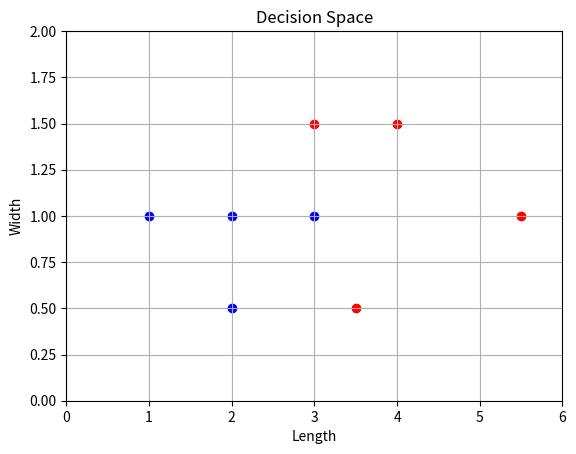
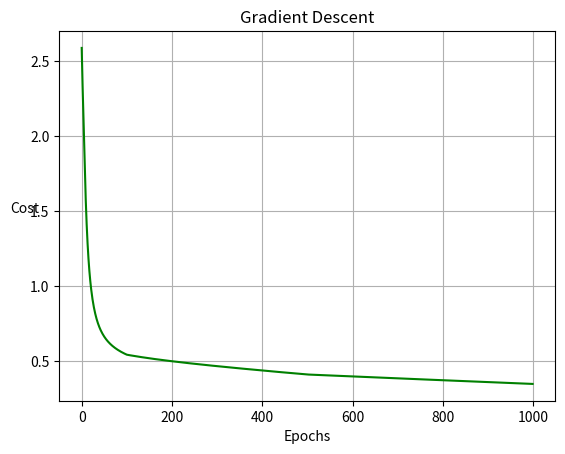
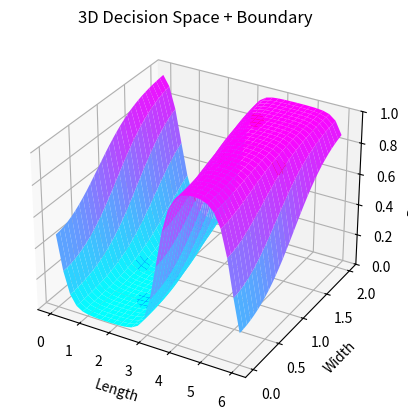

Source code (Python) for these figures, in order:
# بسم الله الرحمن الرحيم
# We have "n" flowers that are described by 2 features (inputs); some length "l" and width "w", and depending on these 2 features we are to predict whether it's a blue or a red flower
# Since we have 2 outputs (blue or red), this implies that this is a binary classification problem (cannot be solved linearly [noncontinuous], therefore we need to introduce nonlinearity (either add hidden layers or activation functions or both))
# We set red flowers = 1, and blue flowers = 0, and that is possible by applying the sigmoid activation function to our predicted output
# 2 leaf/input nodes, and one output node (from 0 to 1)

import time
import numpy as np
import sympy
from sympy import symbols as syms, lambdify
from matplotlib import pyplot as plt

y_b = 0
y_r = 1
alpha = 0.1  # The learning rate is the MOST IMPORTANT hyperparamter to tune when training a neural network (notice that we increased initial alpha to 1.4 for it to converge faster at the beginning, but then toned it down a bit, so that it wont cause the weights to bounce-off/oscillate back and forth around the minimum of the cost surface/curvature)
              # The smaller the alpha, the less noisy your change in parameters and cost will be (more smooth/gradual)

w1, w2, b1, b2, c1, c2, k = syms('w1, w2, b1, b2, c1, c2, k')


def sigmoid(output):
    return 1/(1+sympy.exp(-output))


# Data samples:
data = [[3, 1.5, 1], [3.5, 0.5, 1], [4, 1.5, 1], [5.5, 1, 1], [1, 1, 0], [2, 1, 0], [2, 0.5, 0], [3, 1, 0]]  # 8 elements in the list "data", each element is a list itself: [length, width, color]
cost = 0

# Construct a scatter plot of the decision space:
for sample in data:
    color = "r"
    if sample[2] == 0:
        color = "b"
    plt.scatter(sample[0], sample[1], c=color)

plt.axis([0, 6, 0, 2])  # axis() takes the form: [xmin, xmax, ymin, ymax]
plt.title('Decision Space')
plt.xlabel('Length')
plt.ylabel('Width')
plt.grid()
plt.show()

t_p = time.process_time()
t_c = time.perf_counter()
t = time.time()

# Calculate the loss of this function:
for sample in data:
    cost += (sigmoid(w1*(sympy.sin(c1*sample[0] + b1)) + w2*(sympy.cos(c2*sample[1] + b2)) + k) - sample[2])**2  # Here we are taking the cost of ALL our samples, in practice you would divide the number of samples into "batches", and then pass each batch into the cost to process gradient descent, then repeat for all the different batches till you complete the entire sample set (cover all the batches = 1 epoch)
print(f"cost = {cost} \n")

dw1 = cost.diff(w1)
dw2 = cost.diff(w2)
db1 = cost.diff(b1)
db2 = cost.diff(b2)
dc1 = cost.diff(c1)
dc2 = cost.diff(c2)
dk = cost.diff(k)

dw1 = lambdify((w1, w2, b1, b2, c1, c2, k), dw1)
dw2 = lambdify((w1, w2, b1, b2, c1, c2, k), dw2)
db1 = lambdify((w1, w2, b1, b2, c1, c2, k), db1)
db2 = lambdify((w1, w2, b1, b2, c1, c2, k), db2)
dc1 = lambdify((w1, w2, b1, b2, c1, c2, k), dc1)
dc2 = lambdify((w1, w2, b1, b2, c1, c2, k), dc2)
dk = lambdify((w1, w2, b1, b2, c1, c2, k), dk)
cost = lambdify((w1, w2, b1, b2, c1, c2, k), cost)

w1 = np.random.randn()
w2 = np.random.randn()
b1 = np.random.randn()
b2 = np.random.randn()
c1 = np.random.randn()
c2 = np.random.randn()
k = np.random.randn()
costs = []
for i in range(1000):  # Notice: we decreased the number of epochs because we were able to increase our learning parameter instead
    w1 -= alpha * dw1(w1, w2, b1, b2, c1, c2, k)
    w2 -= alpha * dw2(w1, w2, b1, b2, c1, c2, k)
    b1 -= alpha * db1(w1, w2, b1, b2, c1, c2, k)
    b2 -= alpha * db2(w1, w2, b1, b2, c1, c2, k)
    c1 -= alpha * dc1(w1, w2, b1, b2, c1, c2, k)
    c2 -= alpha * dc2(w1, w2, b1, b2, c1, c2, k)
    k -= alpha * dk(w1, w2, b1, b2, c1, c2, k)
    costs.append(cost(w1, w2, b1, b2, c1, c2, k))
    if i == 100:  # Ladder technique
        alpha = 0.04  # This allows us to train our model/algorithm for less epochs, by starting out with a high lr, thus converging faster initially, then decreasing it to avoid exploding gradient. This saves time during training (allows us to have higher initial alpha values, then we can decrease it here)
    elif i == 500:
        alpha = 0.02  # Decreased alpha by a tiny bit when our gradients started to diminish, to push our gradients further and minimize the cost; by having more impact/change on our weights (This number has to always be less than the initial learning rate) (If this alpha was to remain the same as the initial alpha (1) or even = 0.9, the cost function would blow up!)


print(f"Final cost value = {costs[-1]} \n")

plt.plot(costs, c="g")
plt.title("Gradient Descent")
plt.xlabel("Epochs")  # One Epoch is when an ENTIRE dataset is passed forward and backward through the neural network only ONCE
plt.ylabel("Cost", rotation=0)
plt.grid()


# Try to predict if these never-seen before samples are red or blue flowers:
x_p1 = [3, 1.25]  # This point is barely in the "red" zone, it's very close to the decision boundary (~1)
y_p1 = w1*(np.sin(c1*x_p1[0] + b1)) + w2*(np.cos(c2*x_p1[1] + b2)) + k
print(f"Our prediction for red says = {sigmoid(y_p1)}")

x_p2 = [3, 0.75]  # This point is barely in the "blue" zone, it's very close to the decision boundary (~0)
y_p2 = w1*(np.sin(c1*x_p2[0] + b1)) + w2*(np.cos(c2*x_p2[1] + b2)) + k
print(f"Our prediction for blue says = {sigmoid(y_p2)} \n")

print(f"CPU Time = {time.process_time()-t_p:.4} seconds")  # The sum of the system and user CPU time of the current process (for special situations only)
print(f"Real Time = {time.time()-t:.4} seconds")  # Not a good measure at all (relatively speaking). It’s not reliable, because it’s adjustable
print(f"Performance Time = {time.perf_counter()-t_c:.4} seconds")  # BEST measure of performance when comparing between different versions of a code/algorithm (The higher the "Tick Rate" (lower Resolution), the more precise the value is). Tick Rate: refers to the number of ticks per second, thus if it ticks faster, it measures time elapsed more accurately!
                                                                   # It also measures time elapsed during sleep, and it's system-wide
plt.show()


def npsigmoid(output):
    return 1/(1+np.exp(-output))


# Draw Decision Boundary:
space = plt.axes(projection="3d")
length = np.linspace(0, 6, 30)
width = np.linspace(0, 2, 30)
L, W = np.meshgrid(length, width)  # Gives every possible combination of "length" and "width" values combined on a grid space
z = npsigmoid(w1*(np.sin(c1*L + b1)) + w2*(np.cos(c2*W + b2)) + k)
space.plot_surface(L, W, z, cmap='cool')  # "summer" color map shows contrast between large-valued outputs and low-valued outputs. Whereas "hsv" color map shows the intensity in the rate of change of the function (highlights slopes)
for i in data:
    color = 'r' if i[2] == 1 else 'b'
    space.scatter3D(i[0], i[1], npsigmoid(w1*(np.sin(c1*i[0] + b1)) + w2*(np.cos(c2*i[1] + b2)) + k), s=100, c=color)  # "a.scatter3D(x, y, z, size=100, color='r')"


plt.title("3D Decision Space + Boundary")
plt.xlabel('Length')
plt.ylabel('Width')
space.set_zlim(0, 1)
space.set_zlabel('Prediction')
plt.show()
